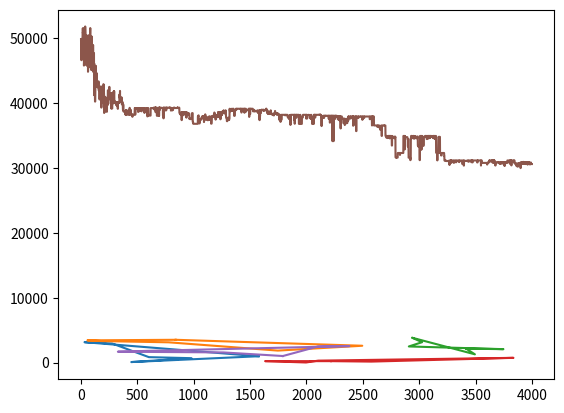

Write the Python code that produced this figure.
import matplotlib.pyplot as plt
import numpy as np
import copy

# 初始化城市
def xy():
    li = []
    for i in range(30):
        x = np.random.randint(10, 4000)
        y = np.random.randint(10, 4000)
        li.append(np.array([x, y]))
    li = np.array(li)
    # return np.array(
    #     [[100, 200], [234, 1245], [423, 124], [123, 974], [578, 294], [1000, 500], [492, 2100], [320, 418], [836, 914]])
    return li

# 计算城市间距离矩阵
def D(location1, location2):
    return np.sqrt(pow(location1[0] - location2[0], 2) + pow(location1[1] - location2[1], 2))
    
def DMAT(locations):
    length = len(locations)
    distance = np.ones([length, length])
    # print(distance.shape)
    for i in range(length):
        for j in range(length):
            distance[i, j] = D(locations[i], locations[j])
    return distance

# 初始化种群
def init_population(length, num):
    li = list(range(length))
    population = []
    for i in range(num):
        np.random.shuffle(li)
        population.append(copy.deepcopy(li))
    return population

# 适应度计算
def aimFunction(entity, DMAT, break_points):
    """
    目标函数
    :param entity: 个体
    :param DMAT: 距离矩阵
    :param break_points: 切断点
    :return:
    """
    distance = 0
    break_points.insert(0, 0)
    break_points.append(len(entity))
    routes = []
    for i in range(len(break_points) - 1):
        routes.append(entity[break_points[i]:break_points[i + 1]])
    # print(routes)
    for route in routes:
        route.append(route[0])
        for i in range(len(route)-1):
            distance += DMAT[route[i],route[i+1]]

    return 1.0/distance


def fitness(population, DMAT, break_points, aimFunction):
    """
    适应度
    :param population: 种群
    :param DMAT: 距离矩阵
    :param break_points:切断点
    :param aimFunction: 目标函数
    :return:
    """

    value = []
    for i in range(len(population)):
        value.append(aimFunction(population[i], DMAT, copy.deepcopy(break_points)))
        # weed out negative value
        if value[i] < 0:
            value[i] = 0
    return value

# 选择（物竞天择）
def selection(population, value):
    # 轮盘赌选择
    fitness_sum = []
    for i in range(len(value)):
        if i == 0:
            fitness_sum.append(value[i])
        else:
            fitness_sum.append(fitness_sum[i - 1] + value[i])

    for i in range(len(fitness_sum)):
        fitness_sum[i] /= sum(value)

    # select new population
    population_new = []
    for i in range(len(value)):
        rand = np.random.uniform(0, 1)
        for j in range(len(value)):
            if j == 0:
                if 0 < rand and rand <= fitness_sum[j]:
                    population_new.append(population[j])

            else:
                if fitness_sum[j - 1] < rand and rand <= fitness_sum[j]:
                    population_new.append(population[j])
    return population_new

# 交叉
def amend(entity, low, high):
    """
    修正个体
    :param entity: 个体
    :param low: 交叉点最低处
    :param high: 交叉点最高处
    :return:
    """
    length = len(entity)
    cross_gene = entity[low:high]  # 交叉基因
    not_in_cross = []  # 应交叉基因
    raw = entity[0:low] + entity[high:]  # 非交叉基因

    for i in range(length):
        if not i in cross_gene:
            not_in_cross.append(i)

    error_index = []
    for i in range(len(raw)):
        if raw[i] in not_in_cross:
            not_in_cross.remove(raw[i])
        else:
            error_index.append(i)
    for i in range(len(error_index)):
        raw[error_index[i]] = not_in_cross[i]

    entity = raw[0:low] + cross_gene + raw[low:]

    return entity


def crossover(population_new, pc):
    """
    交叉
    :param population_new: 种群
    :param pc: 交叉概率
    :return:
    """
    half = int(len(population_new) / 2)
    father = population_new[:half]
    mother = population_new[half:]
    np.random.shuffle(father)
    np.random.shuffle(mother)
    offspring = []
    for i in range(half):
        if np.random.uniform(0, 1) <= pc:
            # cut1 = np.random.randint(0, len(population_new[0])-1)
            cut1 = 0
            cut2 = np.random.randint(cut1+1, len(population_new[0]))

            son = father[i][0:cut1] + mother[i][cut1:cut2] + father[i][cut2:]
            son = amend(son, cut1, cut2)
            daughter = mother[i][0:cut1] + father[i][cut1:cut2] + mother[i][cut2:]
            daughter = amend(daughter, cut1, cut2)

        else:
            son = father[i]
            daughter = mother[i]
        offspring.append(son)
        offspring.append(daughter)

    return offspring

# 变异
def mutation(offspring, pm):
    for i in range(len(offspring)):
        if np.random.uniform(0, 1) <= pm:
            position1 = np.random.randint(0, len(offspring[i]))
            position2 = np.random.randint(0, len(offspring[i]))
            # print(offspring[i])
            offspring[i][position1],offspring[i][position2] = offspring[i][position2],offspring[i][position1]
            # print(offspring[i])
    return offspring

# 主逻辑代码
def show_population(population):
    # x = [i / 100 for i in range(900)]
    x = [i / 100 for i in range(-450, 450)]
    y = [0 for i in range(900)]
    for i in range(900):
        y[i] = aimFunction(x[i])

    population_10 = [decode(p) for p in population]
    y_population = [aimFunction(p) for p in population_10]

    plt.plot(x, y)
    plt.plot(population_10, y_population, 'ro')
    plt.show()


if __name__ == '__main__':

    # x = [i / 100 for i in range(900)]
    # y = [0 for i in range(900)]

    # 随机生成30个城市
    locations = xy()
    # 计算城市间距离矩阵
    DMAT = DMAT(locations)
    break_points = [6, 12, 18, 24]
    population = init_population(len(locations), 90)
    print(population)

    # 保存历代最优适应率
    t = []
    # 绘图
    fig = plt.figure()
    ax = fig.add_subplot(1,1,1)
    ax.scatter(locations[:, 0], locations[:, 1])
    # plt.ion()

    iterations = 4001
    for i in range(iterations):
        # selection
        value = fitness(population, DMAT, break_points, aimFunction)
        population_new = selection(population, value)
        # crossover
        offspring = crossover(population_new, 0.65)
        # mutation
        population = mutation(offspring, 0.02)
        # if i % 1 == 0:
        #     show_population(population)
        result = []
        for j in range(len(population)):
            result.append(1.0 / aimFunction(population[j], DMAT, copy.deepcopy(break_points)))

        t.append(min(result))
        if i % 100 == 0:
            plt.pause(0.1)
            min_entity = population[result.index(min(result))]
            ax.cla()

            routes = []
            break_points_plt = copy.deepcopy(break_points)
            break_points_plt.insert(0, 0)
            break_points_plt.append(len(min_entity))
            for i in range(len(break_points_plt) - 1):
                routes.append(min_entity[break_points_plt[i]:break_points_plt[i + 1]])
            for route in routes:
                route.append(route[0])
            for route in routes:
                x = locations[route, 0]
                y = locations[route, 1]
                ax.plot(x, y)

    # plt.ioff()
    plt.show()

    print(t)
    plt.plot(t)
    # plt.axhline(max(y), linewidth=1, color='r')
    plt.show()
